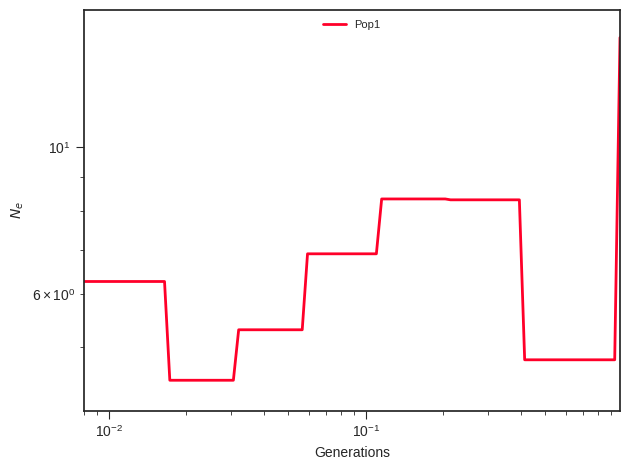

Values plotted in this chart, from the file beside it:
label, x, y, plot_type, plot_num
Pop1, 0.0, 6.269, path, 0
Pop1, 0.008887, 6.269, path, 0
Pop1, 0.009319, 6.269, path, 0
Pop1, 0.009772, 6.269, path, 0
Pop1, 0.01025, 6.269, path, 0
Pop1, 0.01075, 6.269, path, 0
Pop1, 0.01127, 6.269, path, 0
Pop1, 0.01181, 6.269, path, 0
Pop1, 0.01239, 6.269, path, 0
Pop1, 0.01299, 6.269, path, 0
Pop1, 0.01362, 6.269, path, 0
Pop1, 0.01428, 6.269, path, 0
Pop1, 0.01498, 6.269, path, 0
Pop1, 0.01571, 6.269, path, 0
Pop1, 0.01647, 6.269, path, 0
Pop1, 0.01727, 4.452, path, 0
Pop1, 0.01811, 4.452, path, 0
Pop1, 0.01899, 4.452, path, 0
Pop1, 0.01991, 4.452, path, 0
Pop1, 0.02088, 4.452, path, 0
Pop1, 0.0219, 4.452, path, 0
Pop1, 0.02296, 4.452, path, 0
Pop1, 0.02408, 4.452, path, 0
Pop1, 0.02525, 4.452, path, 0
Pop1, 0.02647, 4.452, path, 0
Pop1, 0.02776, 4.452, path, 0
Pop1, 0.02911, 4.452, path, 0
Pop1, 0.03052, 4.452, path, 0
Pop1, 0.03201, 5.303, path, 0
Pop1, 0.03356, 5.303, path, 0
Pop1, 0.03519, 5.303, path, 0
Pop1, 0.0369, 5.303, path, 0
Pop1, 0.0387, 5.303, path, 0
Pop1, 0.04058, 5.303, path, 0
Pop1, 0.04255, 5.303, path, 0
Pop1, 0.04462, 5.303, path, 0
Pop1, 0.04678, 5.303, path, 0
Pop1, 0.04906, 5.303, path, 0
Pop1, 0.05144, 5.303, path, 0
Pop1, 0.05394, 5.303, path, 0
Pop1, 0.05656, 5.303, path, 0
Pop1, 0.05931, 6.901, path, 0
Pop1, 0.0622, 6.901, path, 0
Pop1, 0.06522, 6.901, path, 0
Pop1, 0.06839, 6.901, path, 0
Pop1, 0.07171, 6.901, path, 0
Pop1, 0.0752, 6.901, path, 0
Pop1, 0.07885, 6.901, path, 0
Pop1, 0.08268, 6.901, path, 0
Pop1, 0.0867, 6.901, path, 0
Pop1, 0.09091, 6.901, path, 0
Pop1, 0.09533, 6.901, path, 0
Pop1, 0.09997, 6.901, path, 0
Pop1, 0.1048, 6.901, path, 0
Pop1, 0.1099, 6.901, path, 0
Pop1, 0.1153, 8.346, path, 0
Pop1, 0.1209, 8.346, path, 0
Pop1, 0.1267, 8.346, path, 0
Pop1, 0.1329, 8.346, path, 0
Pop1, 0.1394, 8.346, path, 0
... 41 more rows
